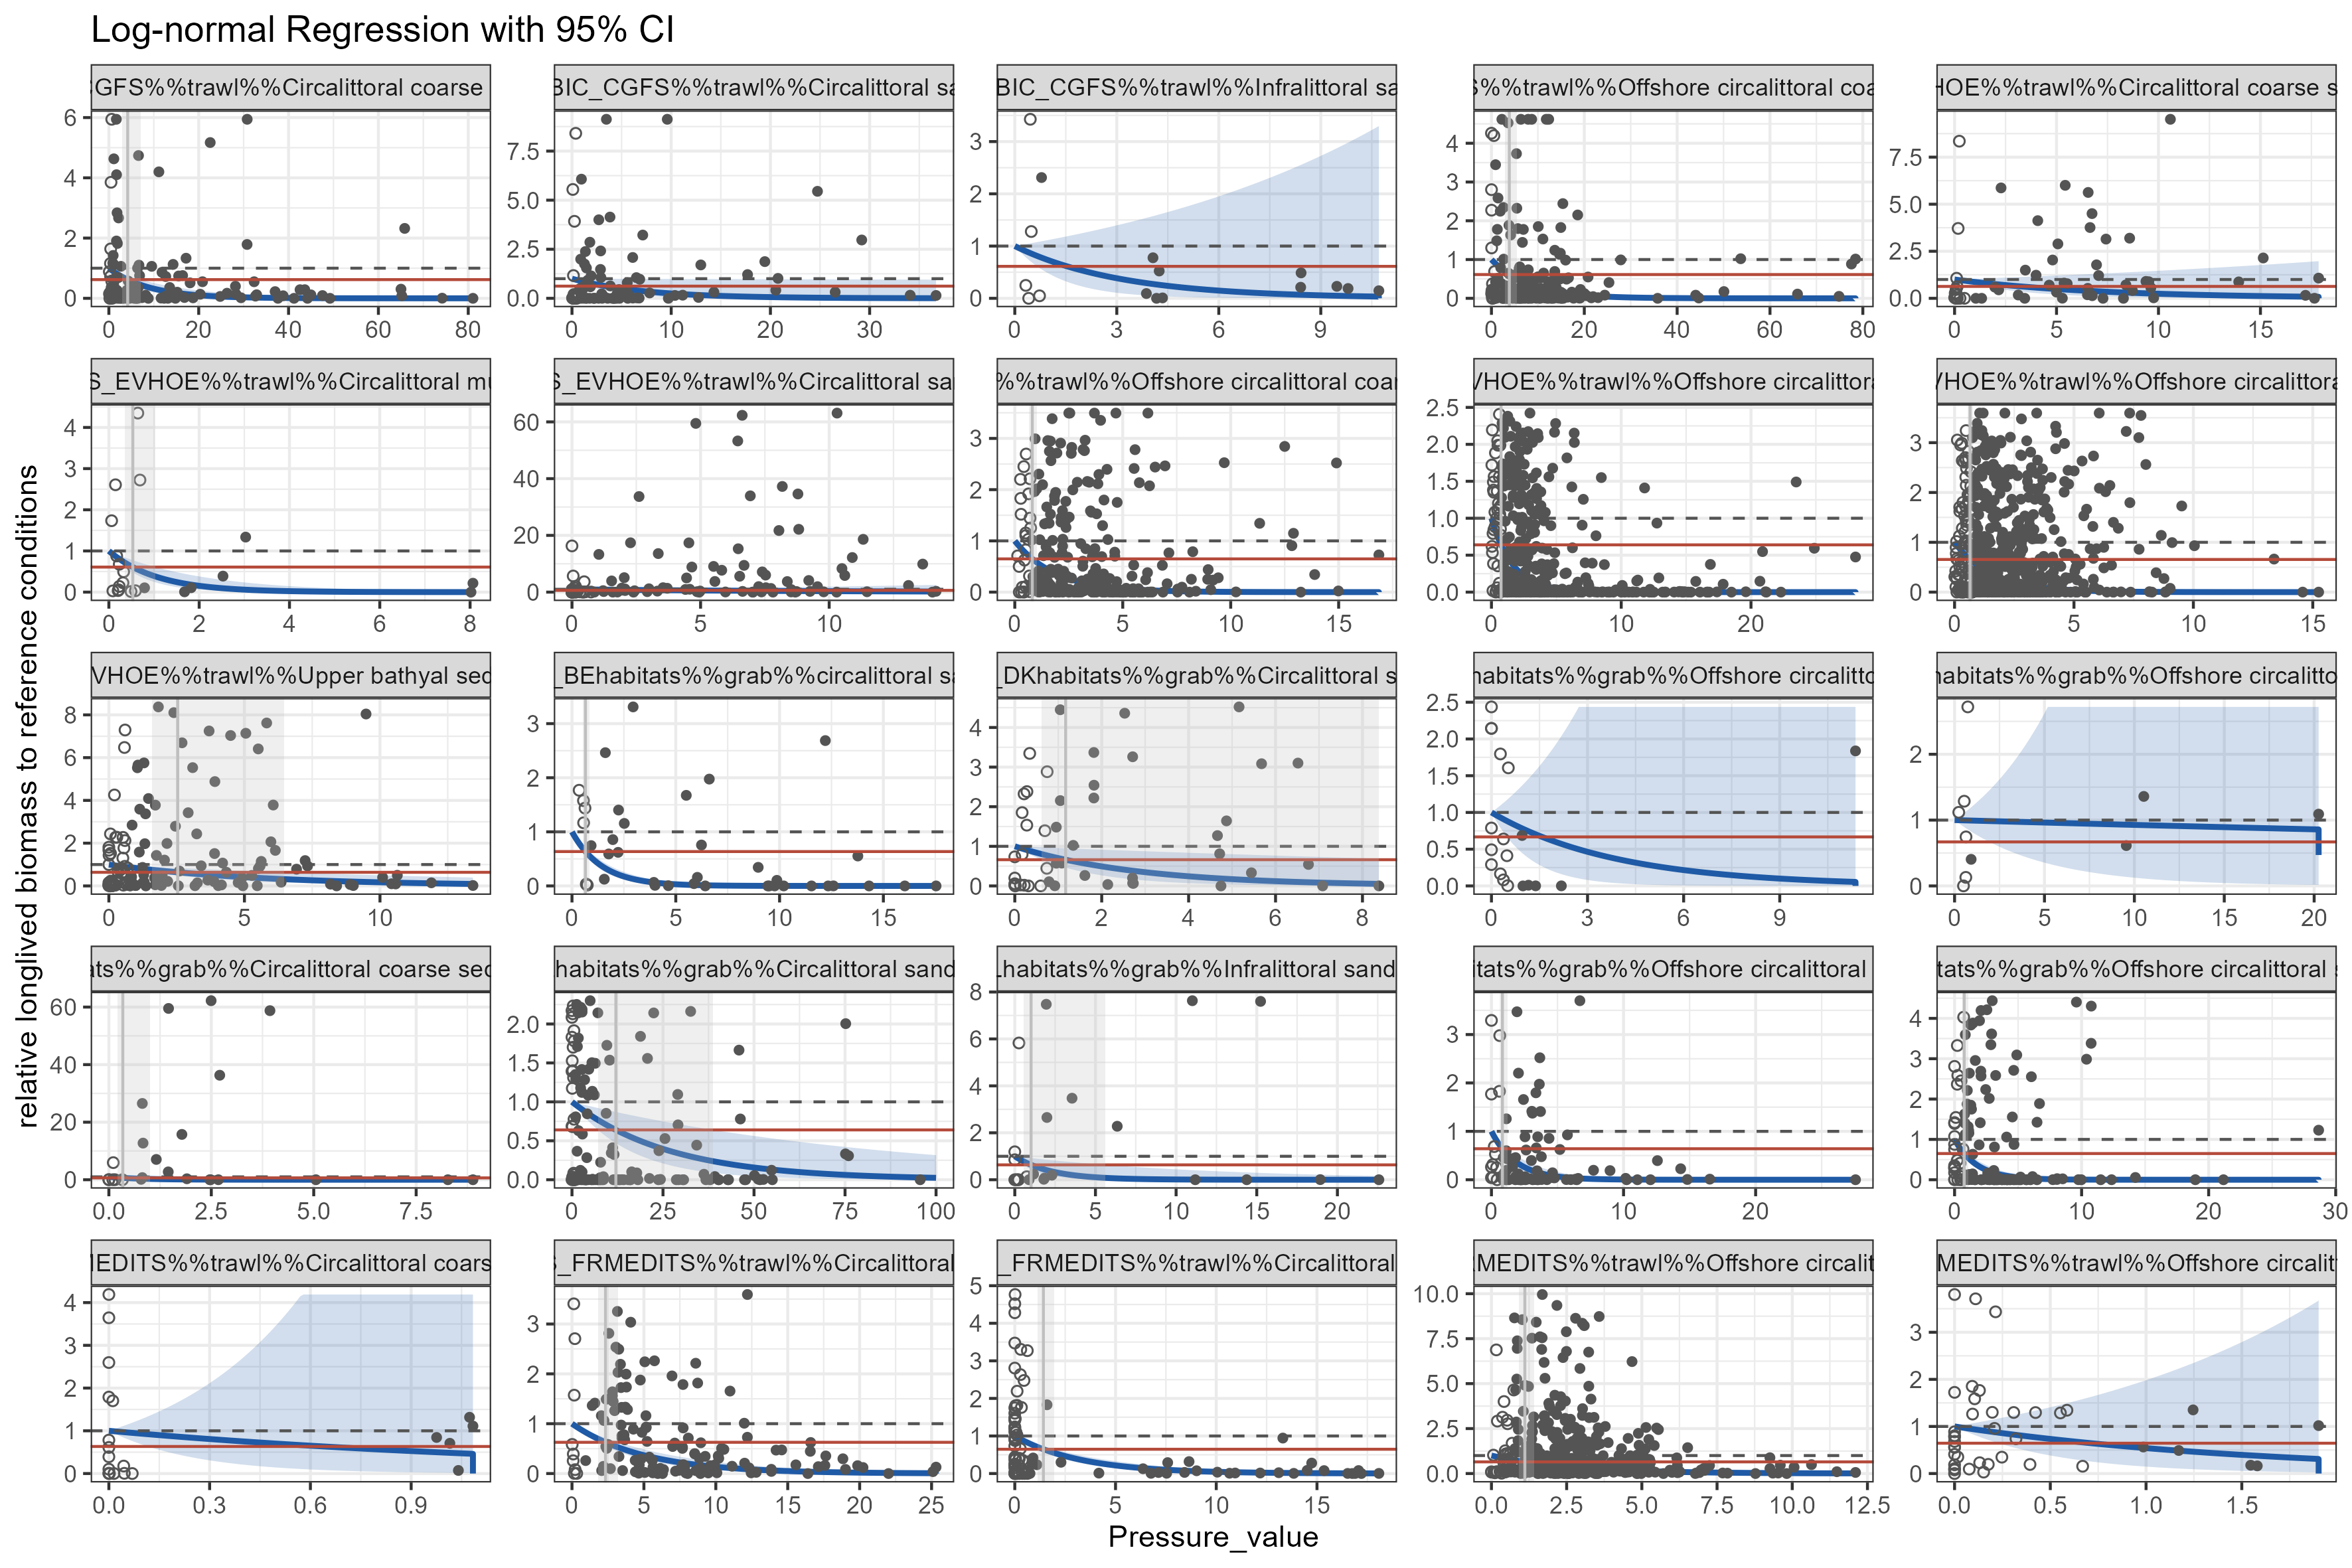

The table this chart was drawn from, first rows:
ID_analy, SEL_THR, .id, gear_cat, habitat_type, resp_slope, pval, SAR_at_THR_lower, SAR_at_THR_pred, SAR_at_THR_upper
CS_EVHOE%%trawl%%Offshore circalittoral …, 0.6397, CS_EVHOE, trawl, Offshore circalittoral mud, -0.6, 0, 0.66, 0.74, 0.85
CS_EVHOE%%trawl%%Offshore circalittoral …, 0.6553, CS_EVHOE, trawl, Offshore circalittoral sand, -0.65, 0, 0.56, 0.65, 0.78
CS_EVHOE%%trawl%%Offshore circalittoral …, 0.6485, CS_EVHOE, trawl, Offshore circalittoral coarse sediment, -0.53, 0, 0.67, 0.81, 1.02
WMS_FRMEDITS%%trawl%%Offshore circalitto…, 0.6487, WMS_FRMEDITS, trawl, Offshore circalittoral mud, -0.39, 0, 0.91, 1.11, 1.42
WMS_FRMEDITS%%trawl%%Circalittoral mud, 0.6268, WMS_FRMEDITS, trawl, Circalittoral mud, -0.2, 0, 1.83, 2.33, 3.22
WMS_FRMEDITS%%trawl%%Circalittoral sand, 0.6466, WMS_FRMEDITS, trawl, Circalittoral sand, -0.31, 0, 1.12, 1.42, 1.96
NS_BEhabitats%%grab%%circalittoral sand, 0.6352, NS_BEhabitats, grab, circalittoral sand, -0.7, 0, 0.53, 0.65, 0.84
BoBIC_CGFS%%trawl%%Offshore circalittora…, 0.613, BoBIC_CGFS, trawl, Offshore circalittoral coarse sediment, -0.13, 0, 2.97, 3.85, 5.47
NS_NLhabitats%%grab%%Offshore circalitto…, 0.6493, NS_NLhabitats, grab, Offshore circalittoral sand (MD5), -0.57, 0, 0.59, 0.76, 1.06
WMS_FRMEDITS%%trawl%%Upper bathyal sedim…, 0.6118, WMS_FRMEDITS, trawl, Upper bathyal sediment, -4.04, 0, 0.09, 0.12, 0.17
NS_NLhabitats%%grab%%Offshore circalitto…, 0.6404, NS_NLhabitats, grab, Offshore circalittoral mud (MD6), -0.54, 0, 0.62, 0.83, 1.22
BoBIC_CGFS%%trawl%%Circalittoral coarse …, 0.6204, BoBIC_CGFS, trawl, Circalittoral coarse sediment, -0.11, 4.8e-06, 2.97, 4.19, 7.1
WMS_FRMEDITS%%trawl%%Lower bathyal sedim…, 0.6132, WMS_FRMEDITS, trawl, Lower bathyal sediment, -10.86, 0.0001606, 0.03, 0.05, 0.09
CS_EVHOE%%trawl%%Upper bathyal sediment …, 0.6556, CS_EVHOE, trawl, Upper bathyal sediment or Upper bathyal …, 0.53, 0.0001614, , , 
CS_EVHOE%%trawl%%Circalittoral mud, 0.6083, CS_EVHOE, trawl, Circalittoral mud, -0.94, 0.0006514, 0.36, 0.53, 1.03
CS_EVHOE%%trawl%%Upper bathyal sediment, 0.6374, CS_EVHOE, trawl, Upper bathyal sediment, -0.18, 0.001581, 1.58, 2.54, 6.47
NS_NLhabitats%%grab%%Circalittoral sand …, 0.6399, NS_NLhabitats, grab, Circalittoral sand (MC5), -0.04, 0.005052, 7.13, 12.05, 38.74
NS_NLhabitats%%grab%%Circalittoral coars…, 0.6428, NS_NLhabitats, grab, Circalittoral coarse sediment (MC3), -1.29, 0.006891, 0.21, 0.34, 1.01
NS_NLhabitats%%grab%%Infralittoral sand …, 0.6337, NS_NLhabitats, grab, Infralittoral sand (MB5), -0.45, 0.02585, 0.56, 1.01, 5.63
NS_DKhabitats%%grab%%Circalittoral sand, 0.6619, NS_DKhabitats, grab, Circalittoral sand, -0.35, 0.02982, 0.62, 1.17, 9.29
BoBIC_CGFS%%trawl%%Circalittoral sand, 0.6204, BoBIC_CGFS, trawl, Circalittoral sand, -0.14, 0.0508, , , 
CS_EVHOE%%trawl%%Circalittoral coarse se…, 0.632, CS_EVHOE, trawl, Circalittoral coarse sediment, -0.14, 0.1283, , , 
BoBIC_CGFS%%trawl%%Infralittoral sand, 0.6118, BoBIC_CGFS, trawl, Infralittoral sand, -0.32, 0.167, , , 
CS_EVHOE%%trawl%%Circalittoral sand, 0.6209, CS_EVHOE, trawl, Circalittoral sand, -0.11, 0.2243, , , 
BoBIC_CGFS%%trawl%%Circalittoral rock an…, 0.6192, BoBIC_CGFS, trawl, Circalittoral rock and biogenic reef, -8.06, 0.2635, , , 
WMS_FRMEDITS%%trawl%%Offshore circalitto…, 0.6441, WMS_FRMEDITS, trawl, Offshore circalittoral sand, -0.62, 0.3586, , , 
NS_DKhabitats%%grab%%Offshore circalitto…, 0.6671, NS_DKhabitats, grab, Offshore circalittoral mud, -0.26, 0.4006, , , 
WMS_FRMEDITS%%trawl%%Circalittoral coars…, 0.6333, WMS_FRMEDITS, trawl, Circalittoral coarse sediment, -0.71, 0.6678, , , 
NS_DKhabitats%%grab%%Offshore circalitto…, 0.6686, NS_DKhabitats, grab, Offshore circalittoral sand, -0.01, 0.9427, , , 
